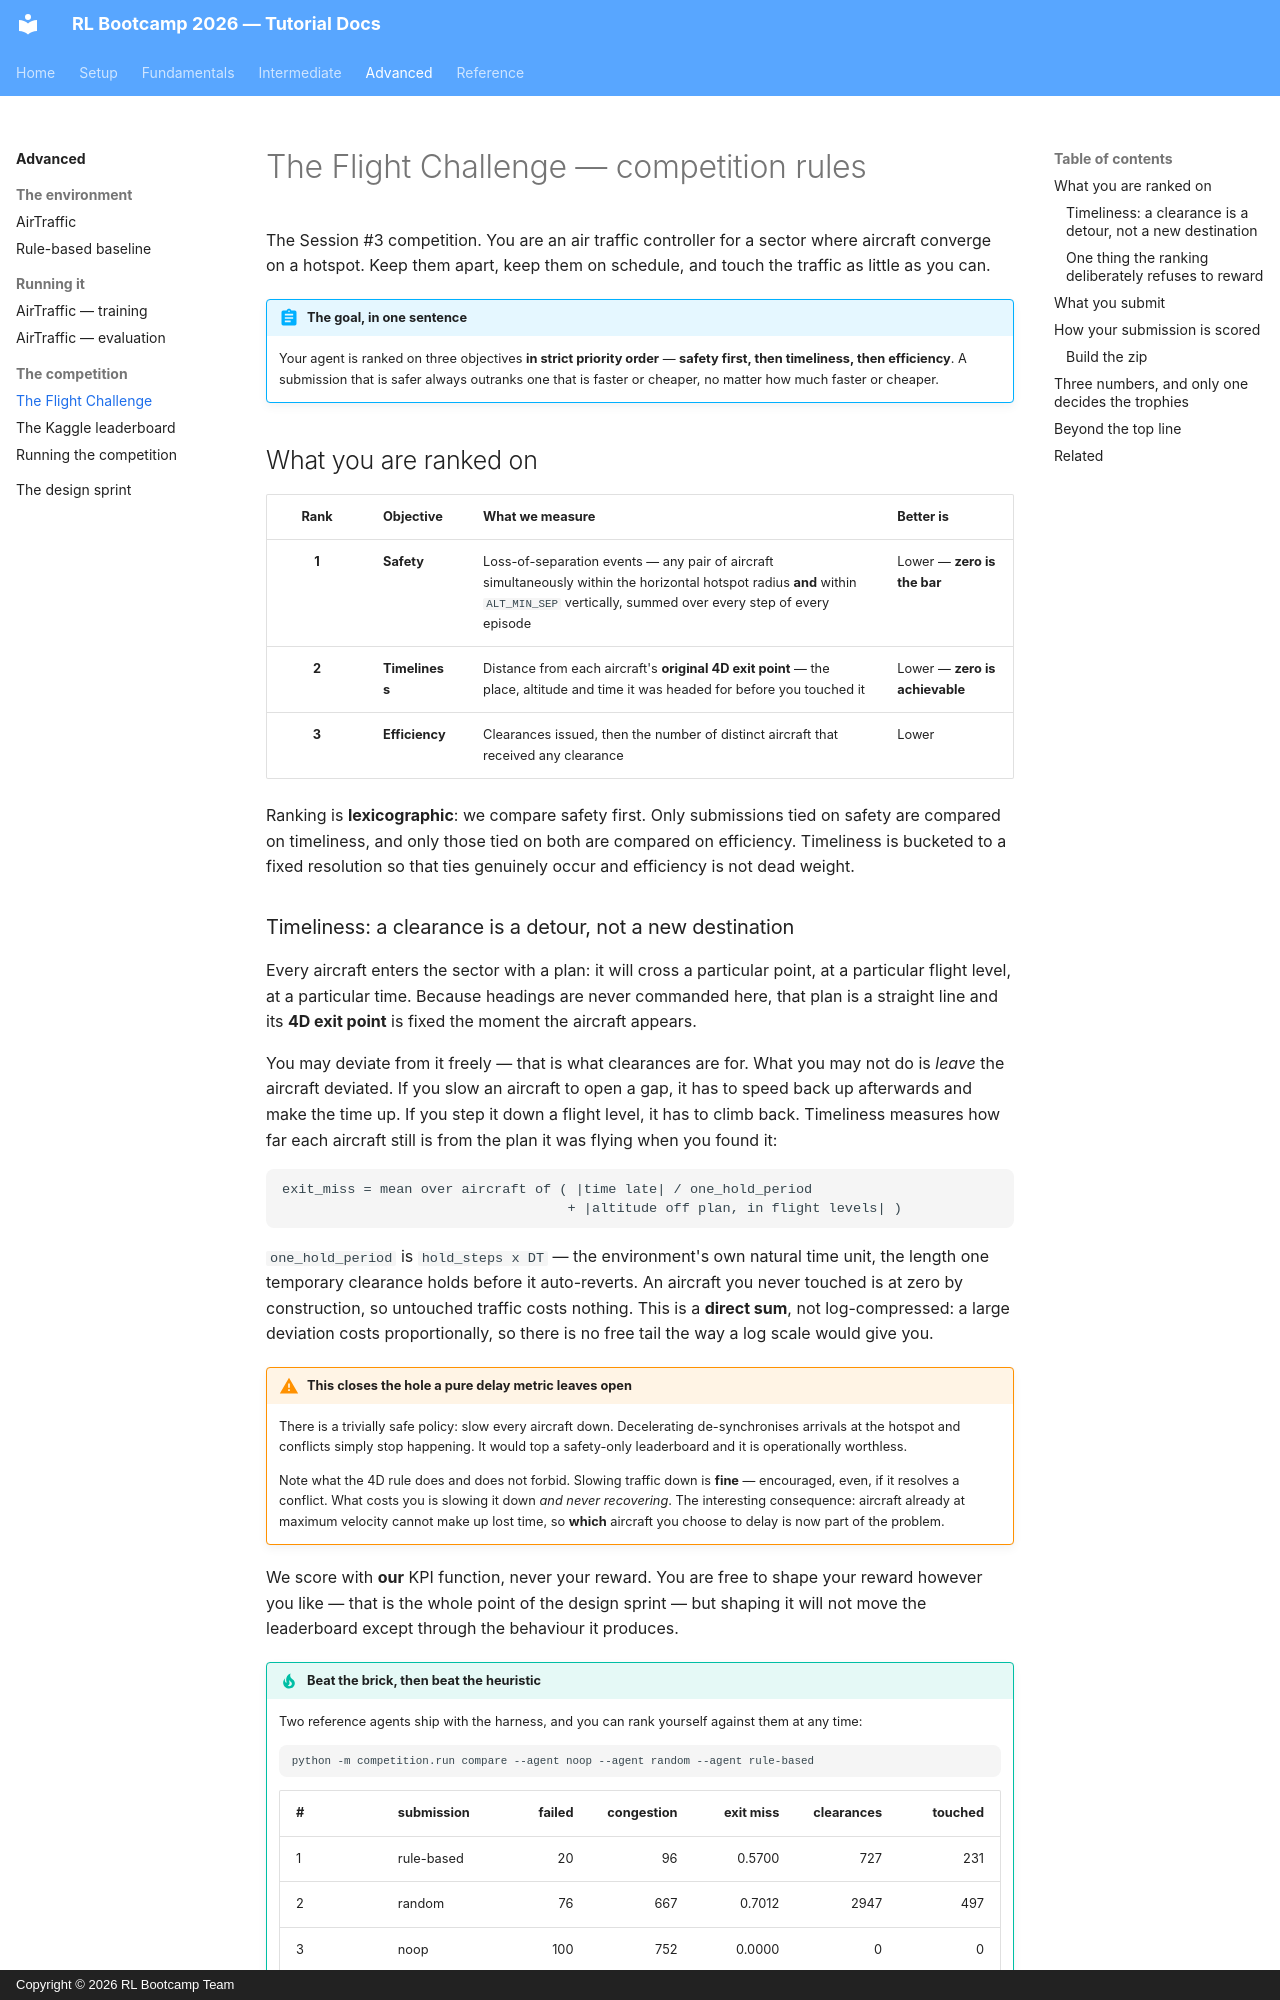

repository: SARL-PLUS/RL_Bootcamp_2026_tutorial · page: advanced/competition/index.html · generator: mkdocs · copyright: Copyright © 2026 RL Bootcamp Team

---
title: The Flight Challenge
---

# The Flight Challenge — competition rules

The Session #3 competition. You are an air traffic controller for a sector where
aircraft converge on a hotspot. Keep them apart, keep them on schedule, and touch
the traffic as little as you can.

!!! abstract "The goal, in one sentence"
    Your agent is ranked on three objectives **in strict priority order** —
    **safety first, then timeliness, then efficiency**. A submission that is
    safer always outranks one that is faster or cheaper, no matter how much
    faster or cheaper.

## What you are ranked on

| Rank | Objective | What we measure | Better is |
|:--:|---|---|---|
| **1** | **Safety** | Loss-of-separation events — any pair of aircraft simultaneously within the horizontal hotspot radius **and** within `ALT_MIN_SEP` vertically, summed over every step of every episode | Lower — **zero is the bar** |
| **2** | **Timeliness** | Distance from each aircraft's **original 4D exit point** — the place, altitude and time it was headed for before you touched it | Lower — **zero is achievable** |
| **3** | **Efficiency** | Clearances issued, then the number of distinct aircraft that received any clearance | Lower |

Ranking is **lexicographic**: we compare safety first. Only submissions tied on
safety are compared on timeliness, and only those tied on both are compared on
efficiency. Timeliness is bucketed to a fixed resolution so that ties genuinely
occur and efficiency is not dead weight.
